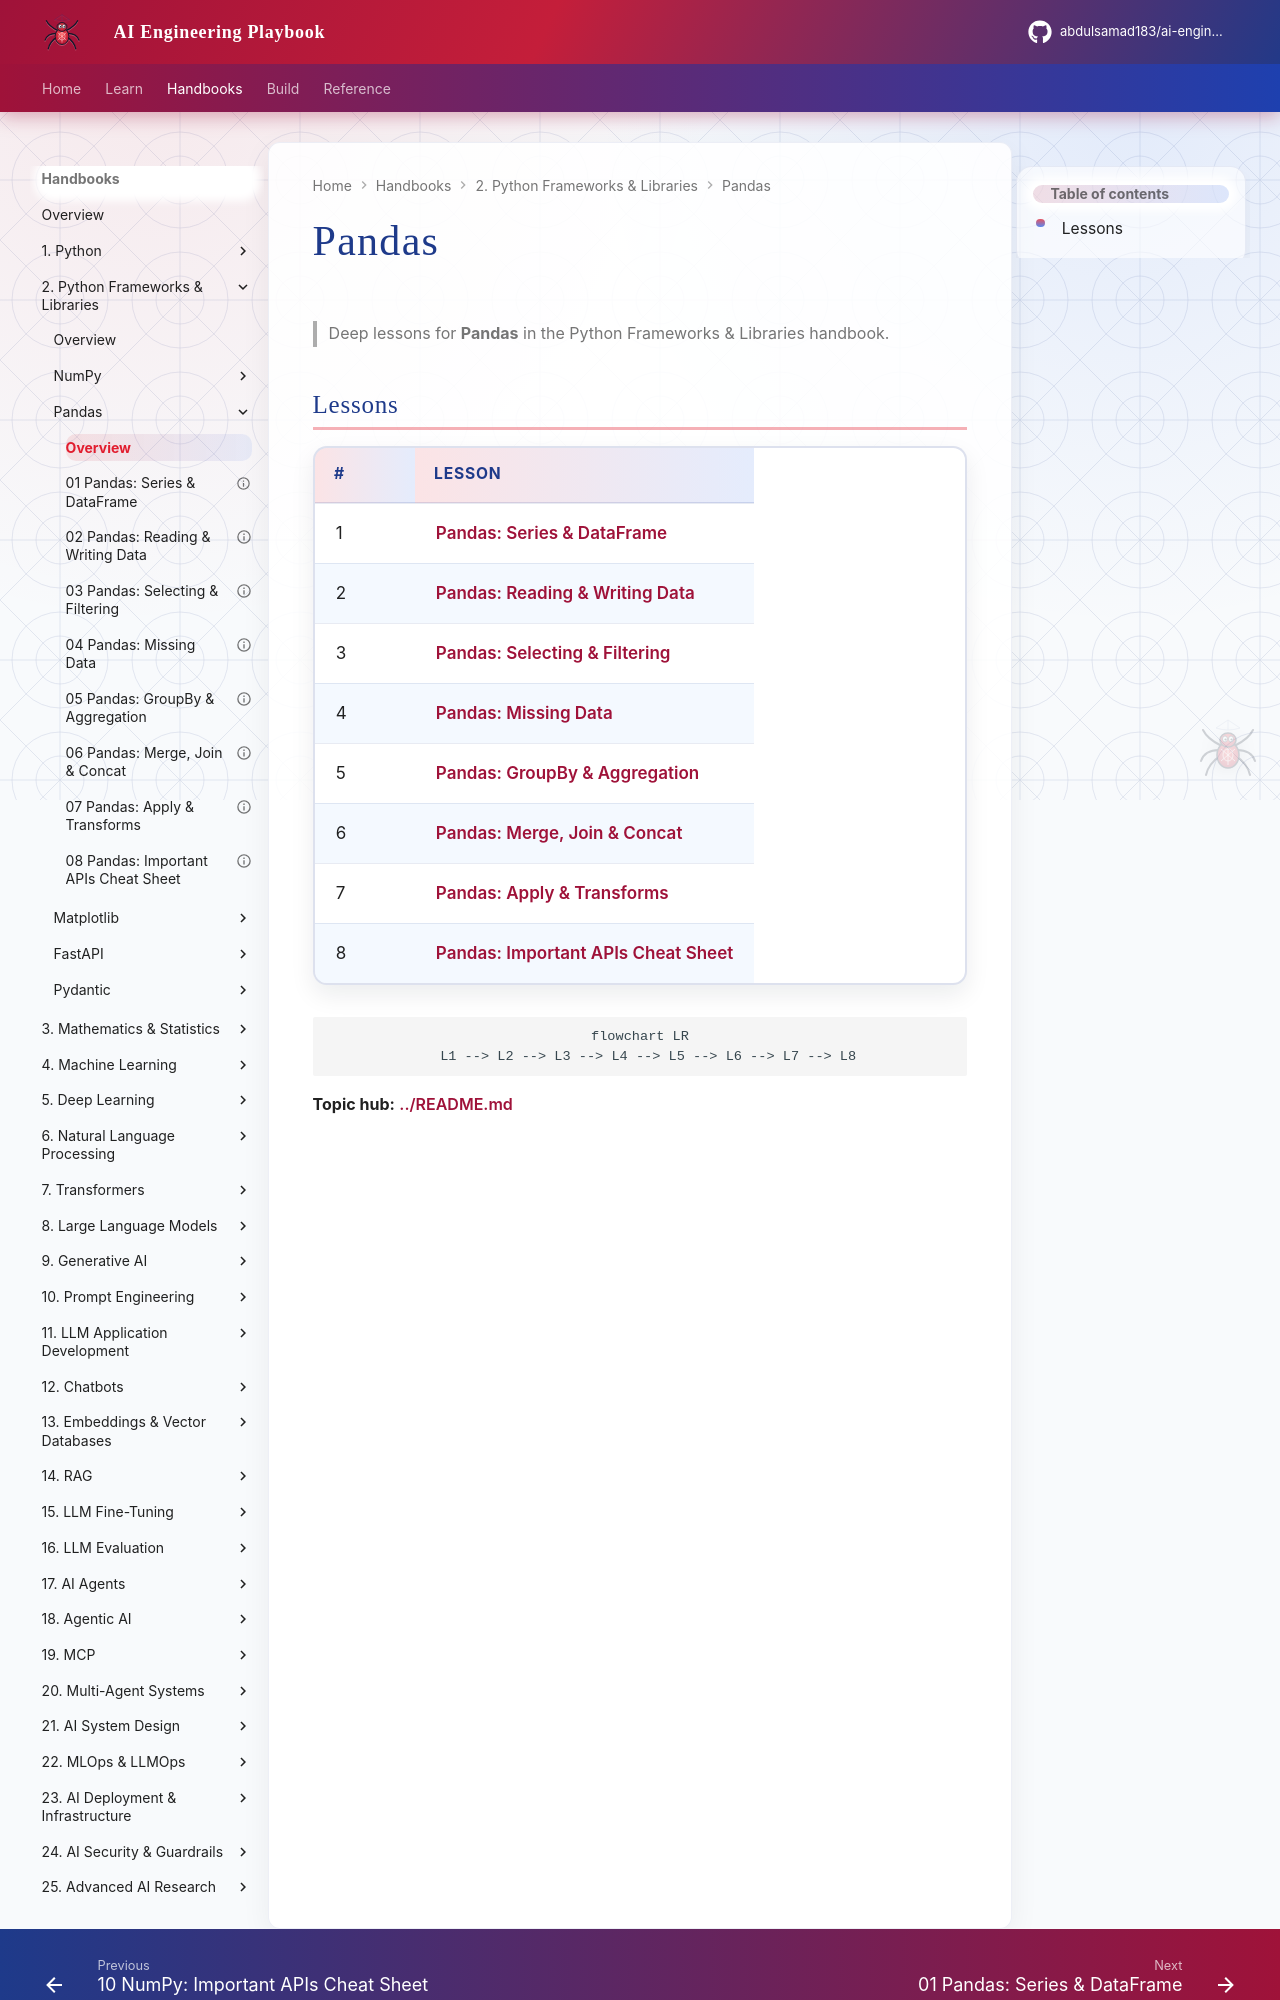

repository: abdulsamad183/ai-engineering-playbook · page: domains/python-frameworks-libraries/pandas/index.html · generator: mkdocs

# Pandas

> Deep lessons for **Pandas** in the Python Frameworks & Libraries handbook.

## Lessons

| # | Lesson |
|---|--------|
| 1 | [Pandas: Series & DataFrame](01-series-dataframe.md) |
| 2 | [Pandas: Reading & Writing Data](02-io-read-write.md) |
| 3 | [Pandas: Selecting & Filtering](03-selecting-filtering.md) |
| 4 | [Pandas: Missing Data](04-missing-data.md) |
| 5 | [Pandas: GroupBy & Aggregation](05-groupby-aggregation.md) |
| 6 | [Pandas: Merge, Join & Concat](06-merge-join-concat.md) |
| 7 | [Pandas: Apply & Transforms](07-apply-transforms.md) |
| 8 | [Pandas: Important APIs Cheat Sheet](08-important-apis.md) |

```mermaid
flowchart LR
  L1 --> L2 --> L3 --> L4 --> L5 --> L6 --> L7 --> L8
```
